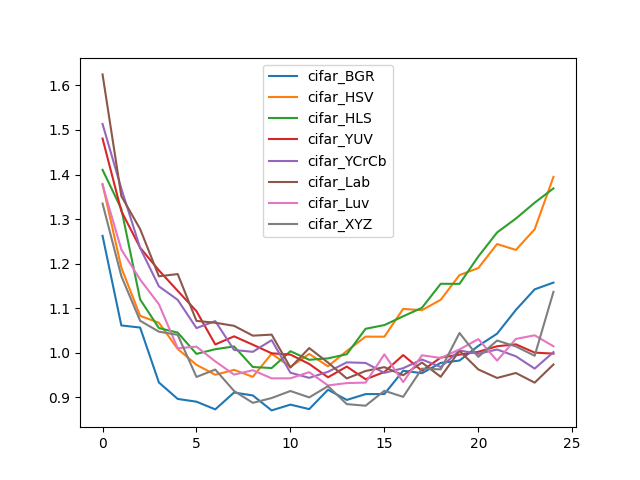

Source data for this figure (header and first rows):
, cifar_BGR, cifar_HSV, cifar_HLS, cifar_YUV, cifar_YCrCb, cifar_Lab, cifar_Luv, cifar_XYZ
0, 1.263, 1.379, 1.411, 1.481, 1.513, 1.625, 1.377, 1.335
1, 1.062, 1.191, 1.323, 1.318, 1.368, 1.352, 1.232, 1.172
2, 1.057, 1.083, 1.12, 1.236, 1.235, 1.278, 1.165, 1.072
3, 0.9336, 1.068, 1.056, 1.185, 1.149, 1.172, 1.109, 1.048
4, 0.8968, 1.009, 1.046, 1.139, 1.119, 1.177, 1.011, 1.041
5, 0.8906, 0.9733, 0.9978, 1.094, 1.056, 1.072, 1.014, 0.9461
6, 0.8734, 0.9509, 1.008, 1.019, 1.071, 1.068, 0.981, 0.9627
7, 0.9111, 0.962, 1.014, 1.037, 1.007, 1.061, 0.9513, 0.9146
8, 0.9046, 0.9463, 0.9684, 1.018, 1.002, 1.039, 0.9611, 0.888
9, 0.8711, 0.9983, 0.966, 0.9991, 1.029, 1.041, 0.9429, 0.8988
10, 0.884, 0.9686, 1.004, 0.9962, 0.9555, 0.967, 0.943, 0.9145
11, 0.8739, 0.9977, 0.9845, 0.9752, 0.944, 1.011, 0.9568, 0.9002
12, 0.9174, 0.9699, 0.9878, 0.9453, 0.9576, 0.9783, 0.9271, 0.9254
13, 0.8946, 1.004, 0.997, 0.9693, 0.9788, 0.9427, 0.9323, 0.8852
14, 0.9076, 1.037, 1.054, 0.9409, 0.9775, 0.9595, 0.9334, 0.8815
15, 0.9077, 1.036, 1.062, 0.9571, 0.9552, 0.9681, 0.9968, 0.9151
16, 0.96, 1.099, 1.082, 0.9951, 0.9657, 0.9499, 0.9346, 0.9015
17, 0.9546, 1.096, 1.101, 0.9599, 0.9853, 0.9783, 0.9946, 0.9647
18, 0.9776, 1.119, 1.155, 0.9895, 0.9683, 0.9464, 0.9886, 0.9631
19, 0.9829, 1.174, 1.155, 0.9961, 1.005, 1.005, 1.008, 1.045
20, 1.016, 1.19, 1.216, 1.002, 0.998, 0.9629, 1.031, 0.9911
21, 1.043, 1.244, 1.27, 1.015, 1.008, 0.9438, 0.9826, 1.028
22, 1.096, 1.231, 1.301, 1.019, 0.9924, 0.955, 1.031, 1.014
23, 1.142, 1.277, 1.337, 1.001, 0.9648, 0.9333, 1.039, 0.9936
24, 1.158, 1.395, 1.369, 0.9983, 1.002, 0.974, 1.015, 1.137
